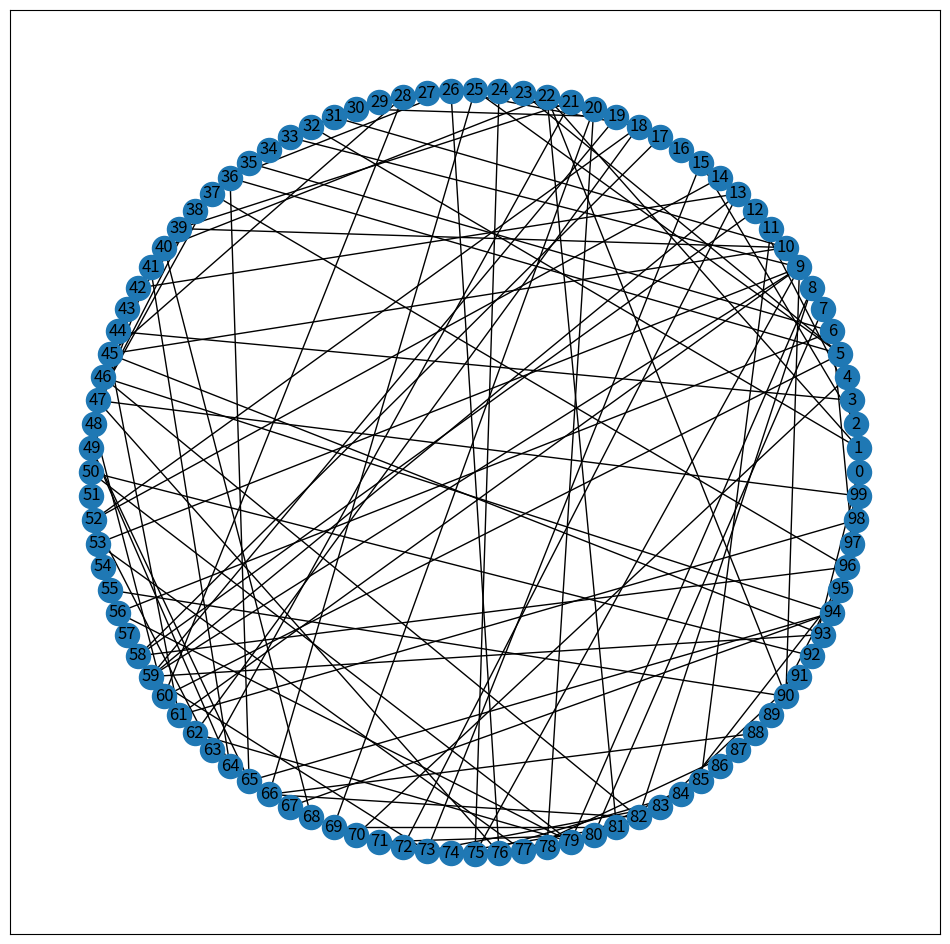

Reproduce this figure in Python. (Note: this script raises an exception after producing the figure.)
import matplotlib.pyplot as plt
import networkx as nx
import scipy as sp
import argparse

def construct_small_world(args):
        G = nx.connected_watts_strogatz_graph(n = args.n, k = args.k, p = args.p, tries = args.t)
        pos = nx.circular_layout(G)
        
        plt.figure(figsize = (12, 12))
        nx.draw_networkx(G, pos)
        plt.savefig('figures/small_world_graph.png')
        
        ''' save the G'''
        A = nx.adjacency_matrix(G)
        sp.sparse.save_npz('graphs/small_world_graph.npz', A)
        
def construct_erdos_renyi(args):
        G = nx.erdos_renyi_graph(n = args.n, p = args.p)
        
        plt.figure(figsize = (12, 12))
        nx.draw_networkx(G)
        plt.savefig('figures/erdos_renyi_graph.png')
        
        ''' save the G'''
        A = nx.adjacency_matrix(G)
        sp.sparse.save_npz('graphs/erdos_renyi_graph.npz', A)

def main():
    parser = argparse.ArgumentParser()
    parser.add_argument('--g', required=False, default='small_world', type=str, help="graph_type")
    parser.add_argument('--n', required=False, default=100, type=int, help="number of nodes")
    parser.add_argument('--p', required=False, default=0.5, type=float, help="overlapping proportion")
    parser.add_argument('--k', required=False, default=4, type=int, help="k nearest neighbors")
    parser.add_argument('--t', required=False, default=20, type=int, help="tries")
    args = parser.parse_args()
    
    if args.g == 'small_world':
        construct_small_world(args)
    elif args.g == 'erdos_renyi':
        construct_erdos_renyi(args)
    else:
        print("unavailable graph type has been entered!")
        
    
if __name__ == "__main__":
    main()
    
